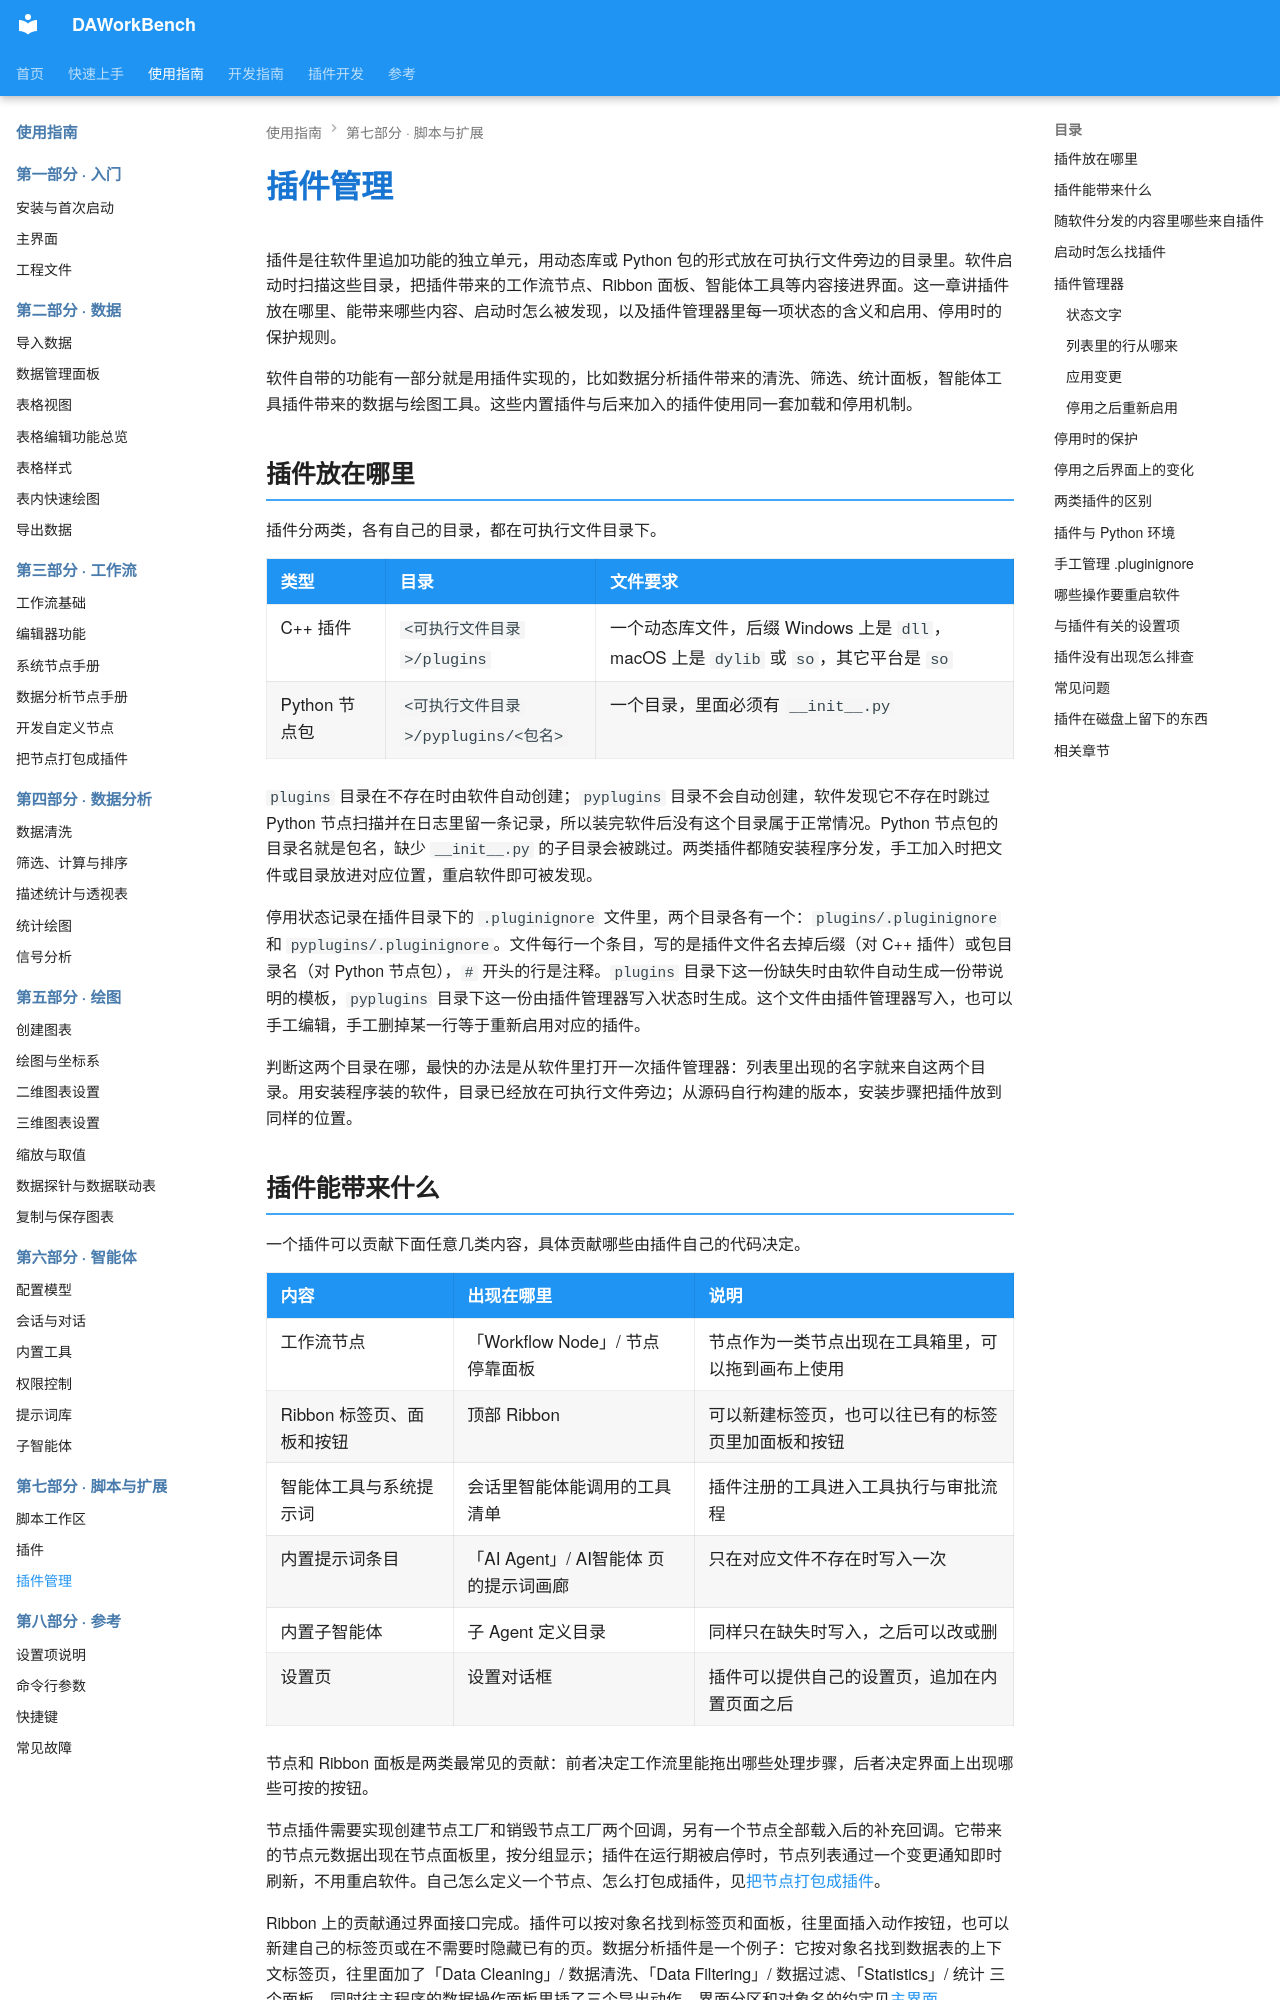

repository: czyt1988/data-workbench · page: zh/use-guide/plugin/manager/index.html · generator: mkdocs

# 插件管理

插件是往软件里追加功能的独立单元，用动态库或 Python 包的形式放在可执行文件旁边的目录里。软件启动时扫描这些目录，把插件带来的工作流节点、Ribbon 面板、智能体工具等内容接进界面。这一章讲插件放在哪里、能带来哪些内容、启动时怎么被发现，以及插件管理器里每一项状态的含义和启用、停用时的保护规则。

软件自带的功能有一部分就是用插件实现的，比如数据分析插件带来的清洗、筛选、统计面板，智能体工具插件带来的数据与绘图工具。这些内置插件与后来加入的插件使用同一套加载和停用机制。

## 插件放在哪里

插件分两类，各有自己的目录，都在可执行文件目录下。

| 类型 | 目录 | 文件要求 |
|------|------|----------|
| C++ 插件 | `<可执行文件目录>/plugins` | 一个动态库文件，后缀 Windows 上是 `dll`，macOS 上是 `dylib` 或 `so`，其它平台是 `so` |
| Python 节点包 | `<可执行文件目录>/pyplugins/<包名>` | 一个目录，里面必须有 `__init__.py` |

`plugins` 目录在不存在时由软件自动创建；`pyplugins` 目录不会自动创建，软件发现它不存在时跳过 Python 节点扫描并在日志里留一条记录，所以装完软件后没有这个目录属于正常情况。Python 节点包的目录名就是包名，缺少 `__init__.py` 的子目录会被跳过。两类插件都随安装程序分发，手工加入时把文件或目录放进对应位置，重启软件即可被发现。

停用状态记录在插件目录下的 `.pluginignore` 文件里，两个目录各有一个：`plugins/.pluginignore` 和 `pyplugins/.pluginignore`。文件每行一个条目，写的是插件文件名去掉后缀（对 C++ 插件）或包目录名（对 Python 节点包），`#` 开头的行是注释。`plugins` 目录下这一份缺失时由软件自动生成一份带说明的模板，`pyplugins` 目录下这一份由插件管理器写入状态时生成。这个文件由插件管理器写入，也可以手工编辑，手工删掉某一行等于重新启用对应的插件。

判断这两个目录在哪，最快的办法是从软件里打开一次插件管理器：列表里出现的名字就来自这两个目录。用安装程序装的软件，目录已经放在可执行文件旁边；从源码自行构建的版本，安装步骤把插件放到同样的位置。
